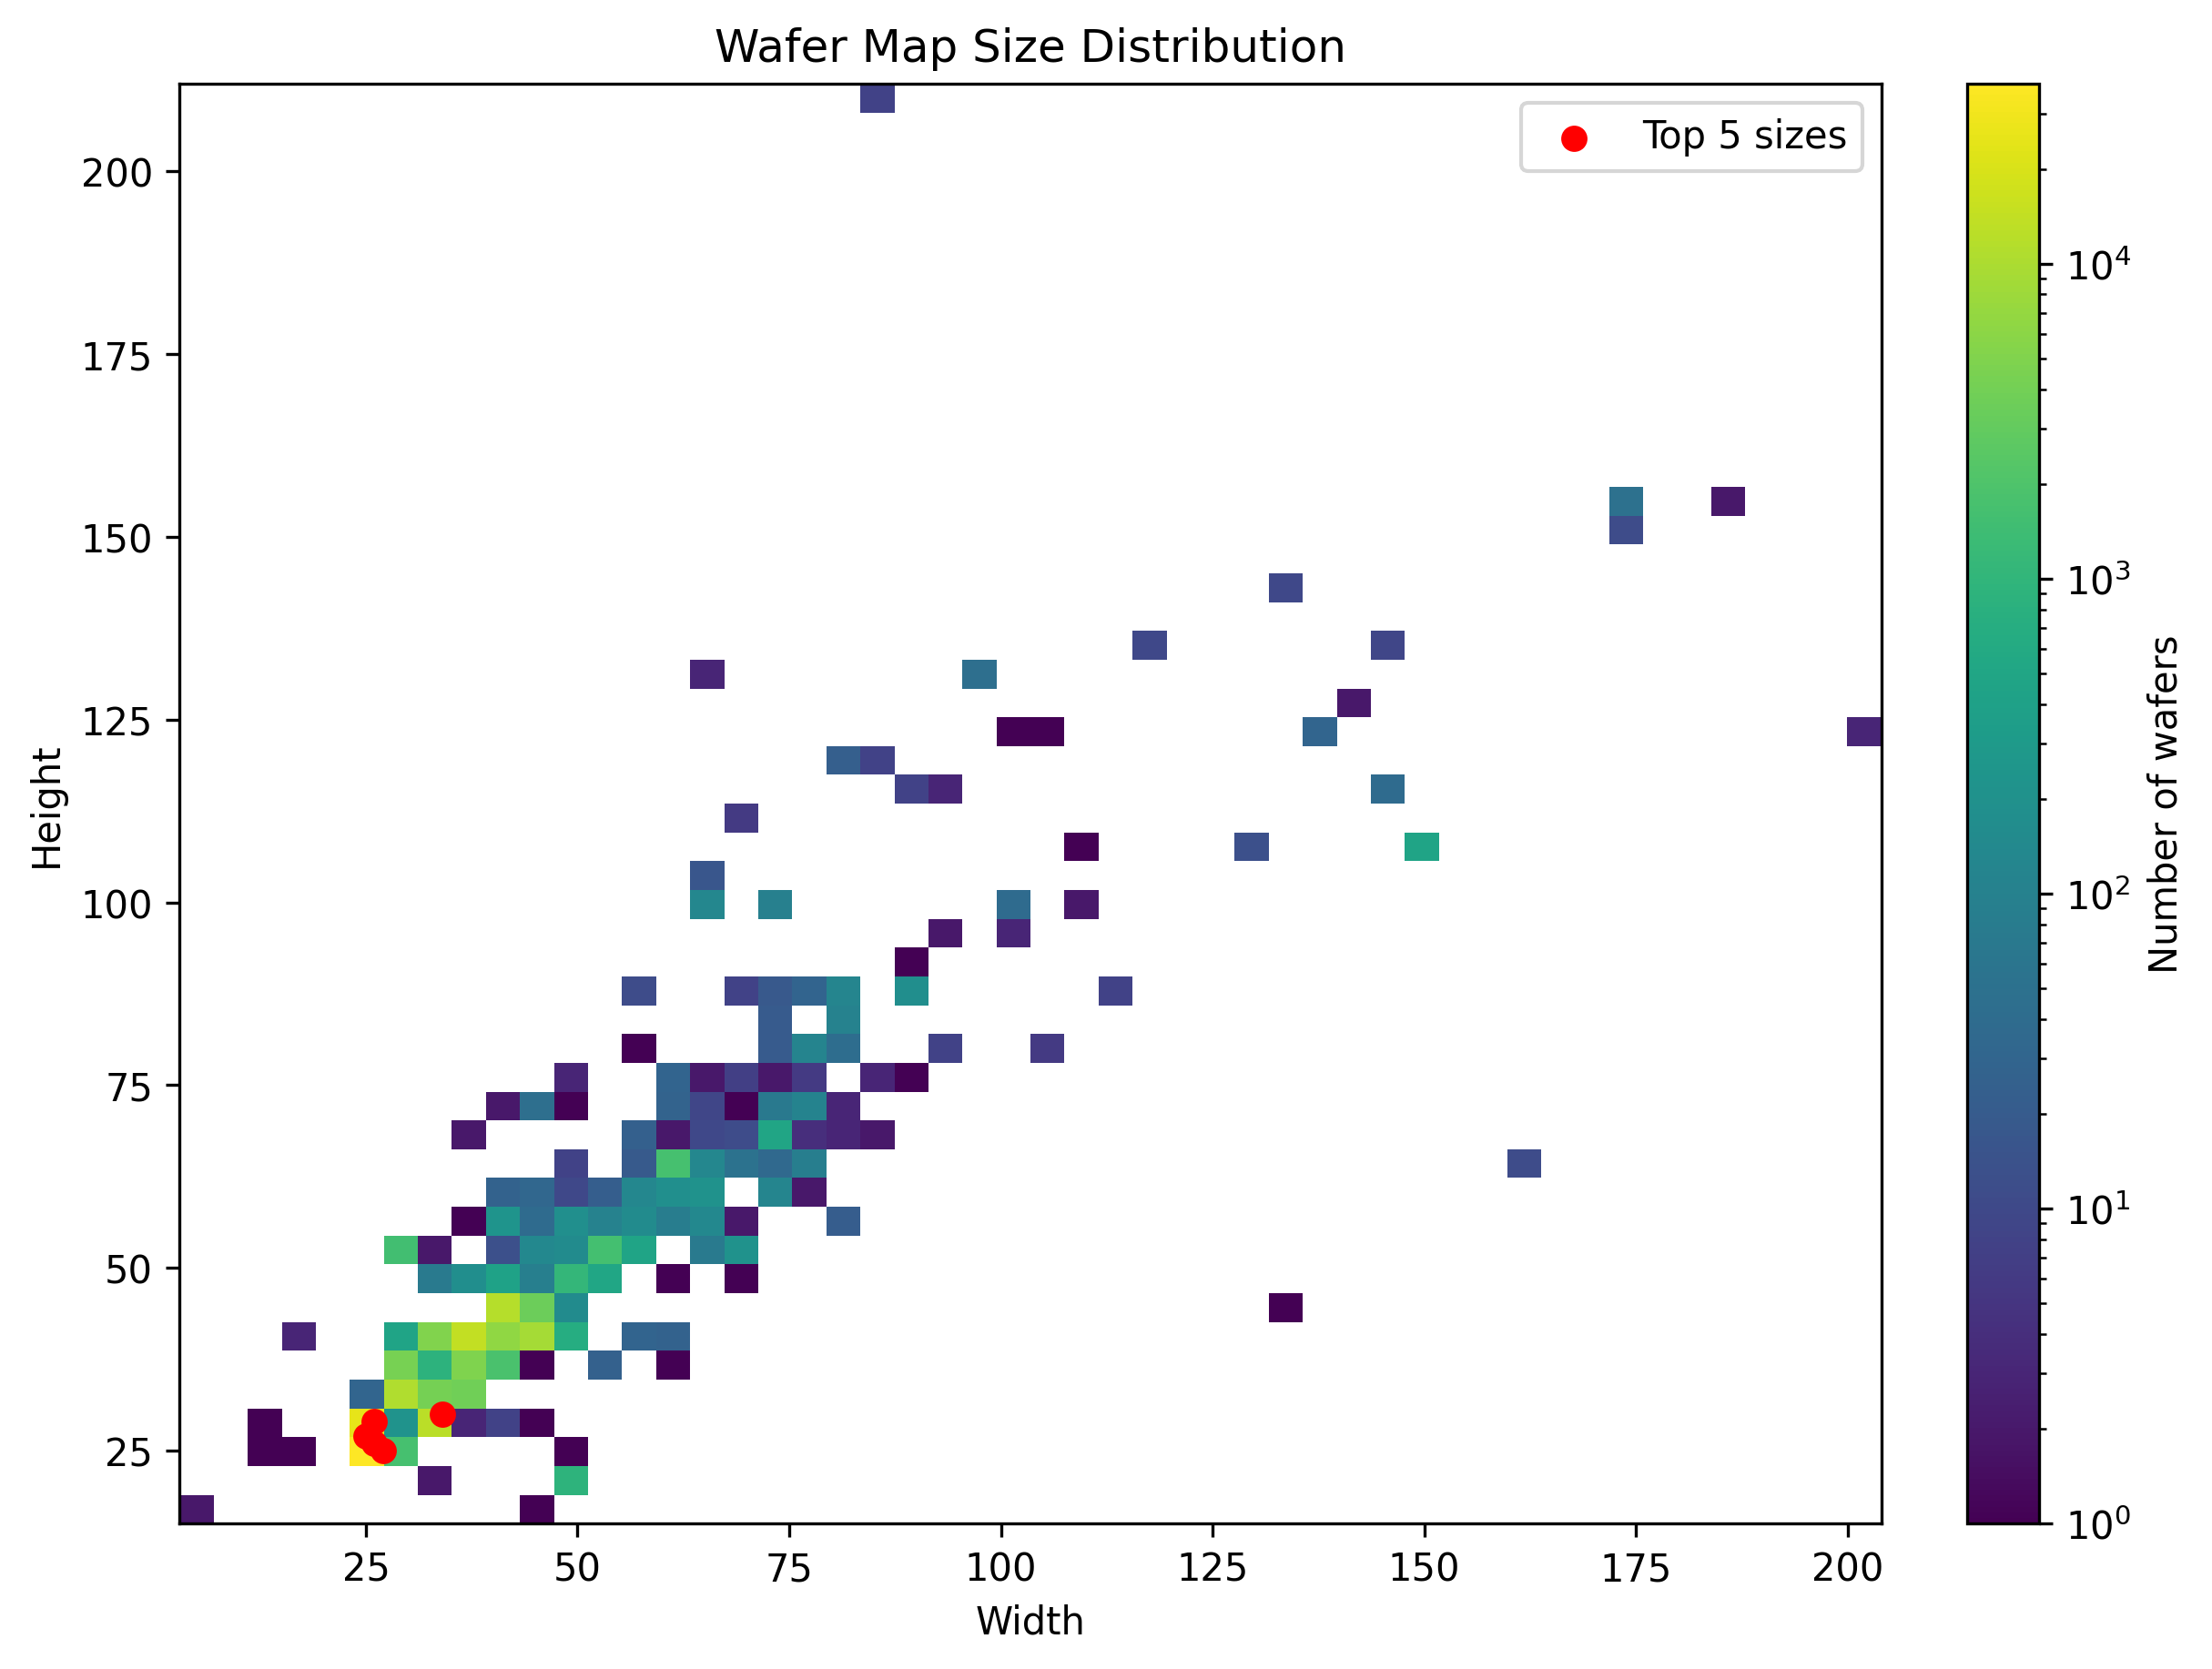

The table this chart was drawn from, first rows:
height, width, count
15, 3, 1
18, 4, 1
18, 44, 1
22, 35, 2
22, 50, 899
24, 13, 1
24, 18, 1
25, 26, 4174
25, 27, 18781
26, 25, 7
26, 26, 14366
26, 28, 150
26, 30, 1513
26, 50, 1
27, 15, 1
27, 25, 10682
27, 27, 137
27, 30, 3
28, 26, 10
28, 28, 11
28, 30, 2
28, 35, 28
29, 24, 4
29, 26, 11751
29, 27, 2872
29, 28, 1
29, 29, 17
29, 30, 9
29, 35, 1
29, 45, 1
30, 30, 60
30, 31, 124
30, 34, 12400
30, 35, 25
30, 38, 3
30, 40, 8
31, 24, 8
31, 28, 337
31, 31, 486
31, 32, 100
31, 33, 69
32, 29, 413
32, 31, 2
32, 32, 786
32, 33, 5
32, 35, 24
32, 36, 3
33, 24, 22
33, 29, 8125
33, 32, 450
33, 33, 231
33, 35, 1795
33, 37, 3729
34, 31, 1383
34, 34, 708
34, 35, 15
34, 36, 2
35, 31, 4331
35, 33, 10
35, 34, 728
... 286 more rows
